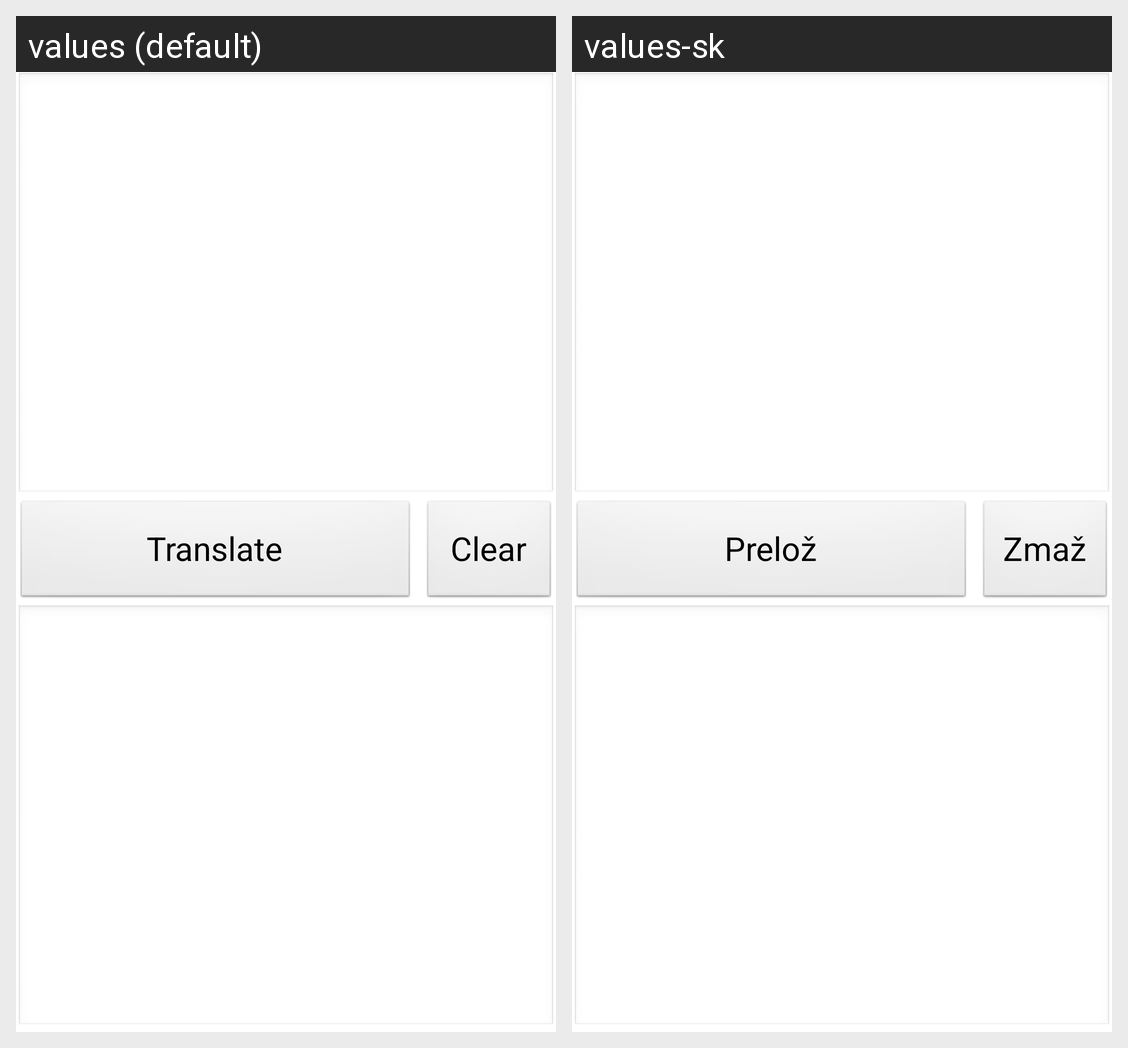

This grid shows one Android layout under two languages. Give, for every string resource on the screen, its name, the default text and each shown locale's text.
Android screen res/layout/substitution.xml rendered under 2 locales, left to right: values (default), values-sk. Device: Nexus 5 (rendered at 1080×1920; each locale shown at half size, 540×960, under a caption strip naming it); theme AppTheme.
Strings drawn on this screen, with the default value and each locale's value (text and hints the layout hard-codes, and strings that could not be matched under every locale, appear in the picture but are not listed):

translate
  values: Translate
  values-sk: Prelož

clear
  values: Clear
  values-sk: Zmaž
